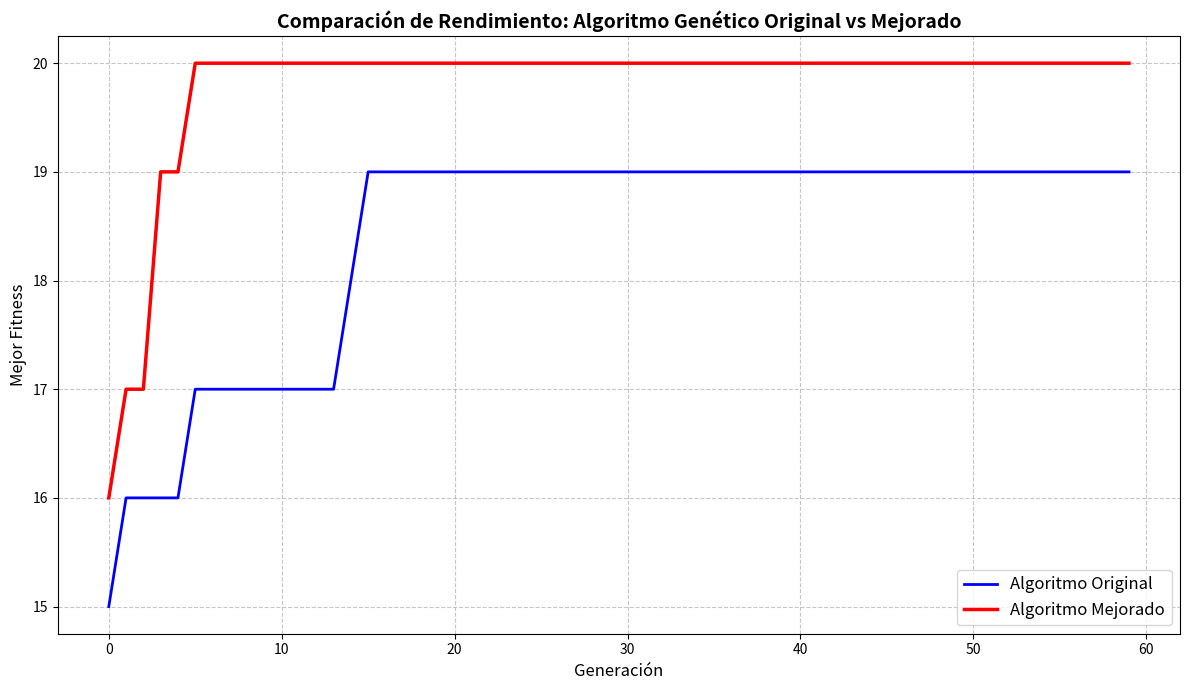

This chart was generated by the following Python code:
import random
import matplotlib.pyplot as plt
from copy import deepcopy
import numpy as np

# ===================== ALGORITMO ORIGINAL =====================
class AlgoritmoGeneticoOriginal:
    def __init__(self, tam_poblacion=150, tam_cromosoma=20, 
                 prob_cruce=0.8, prob_mutacion=0.1, generaciones=60):
        self.tam_poblacion = tam_poblacion
        self.tam_cromosoma = tam_cromosoma
        self.prob_cruce = prob_cruce
        self.prob_mutacion = prob_mutacion
        self.generaciones = generaciones
        self.mejores_fitness = []
    
    def crear_individuo(self):
        return [random.randint(0, 1) for _ in range(self.tam_cromosoma)]
    
    def fitness(self, individuo):
        return sum(individuo)
    
    def seleccion_ruleta(self, poblacion):
        total = sum(self.fitness(ind) for ind in poblacion)
        if total == 0: return deepcopy(random.choice(poblacion))
        pick = random.uniform(0, total)
        current = 0
        for ind in poblacion:
            current += self.fitness(ind)
            if current >= pick:
                return deepcopy(ind)
    
    def cruce(self, p1, p2):
        if random.random() > self.prob_cruce:
            return deepcopy(p1), deepcopy(p2)
        punto = random.randint(1, self.tam_cromosoma-1)
        return p1[:punto] + p2[punto:], p2[:punto] + p1[punto:]
    
    def mutacion(self, individuo):
        for i in range(self.tam_cromosoma):
            if random.random() < self.prob_mutacion:
                individuo[i] = 1 - individuo[i]
        return individuo
    
    def ejecutar(self):
        poblacion = [self.crear_individuo() for _ in range(self.tam_poblacion)]
        mejor_global = -float('inf')
        
        for gen in range(self.generaciones):
            fitness_pob = [self.fitness(ind) for ind in poblacion]
            mejor_actual = max(fitness_pob)
            if mejor_actual > mejor_global:
                mejor_global = mejor_actual
            self.mejores_fitness.append(mejor_global)
            
            nueva_poblacion = []
            for _ in range(self.tam_poblacion // 2):
                p1 = self.seleccion_ruleta(poblacion)
                p2 = self.seleccion_ruleta(poblacion)
                h1, h2 = self.cruce(p1, p2)
                nueva_poblacion.extend([self.mutacion(h1), self.mutacion(h2)])
            poblacion = nueva_poblacion[:self.tam_poblacion]
        return self.mejores_fitness


# ===================== ALGORITMO MEJORADO =====================
class AlgoritmoGeneticoMejorado:
    def __init__(self, tam_poblacion=150, tam_cromosoma=20, 
                 prob_cruce=0.85, prob_mutacion=0.12, generaciones=60):
        self.tam_poblacion = tam_poblacion
        self.tam_cromosoma = tam_cromosoma
        self.prob_cruce = prob_cruce
        self.prob_mutacion_inicial = prob_mutacion
        self.generaciones = generaciones
        self.mejores_fitness = []
    
    def crear_individuo(self):
        return [random.randint(0, 1) for _ in range(self.tam_cromosoma)]
    
    def fitness(self, individuo):
        return sum(individuo)
    
    def seleccion_torneo(self, poblacion, k=5):
        seleccionados = []
        for _ in range(self.tam_poblacion):
            candidatos = random.sample(poblacion, k)
            seleccionados.append(deepcopy(max(candidatos, key=self.fitness)))
        return seleccionados
    
    def cruce(self, p1, p2):
        if random.random() < 0.6:  # Cruce de dos puntos
            pt1 = random.randint(1, self.tam_cromosoma-2)
            pt2 = random.randint(pt1+1, self.tam_cromosoma-1)
            h1 = p1[:pt1] + p2[pt1:pt2] + p1[pt2:]
            h2 = p2[:pt1] + p1[pt1:pt2] + p2[pt2:]
        else:  # Cruce uniforme
            h1 = [p1[i] if random.random() < 0.5 else p2[i] for i in range(self.tam_cromosoma)]
            h2 = [p2[i] if random.random() < 0.5 else p1[i] for i in range(self.tam_cromosoma)]
        return h1, h2
    
    def mutacion_adaptativa(self, individuo, gen):
        prob = self.prob_mutacion_inicial * (1 - gen / self.generaciones)
        for i in range(self.tam_cromosoma):
            if random.random() < prob:
                individuo[i] = 1 - individuo[i]
        return individuo
    
    def ejecutar(self):
        poblacion = [self.crear_individuo() for _ in range(self.tam_poblacion)]
        mejor_global = -float('inf')
        
        for gen in range(self.generaciones):
            fitness_pob = [self.fitness(ind) for ind in poblacion]
            mejor_actual = max(fitness_pob)
            if mejor_actual > mejor_global:
                mejor_global = mejor_actual
            self.mejores_fitness.append(mejor_global)
            
            # Elitismo
            elite = deepcopy(max(poblacion, key=self.fitness))
            nueva_poblacion = [elite]
            
            seleccionados = self.seleccion_torneo(poblacion)
            for i in range(0, self.tam_poblacion-1, 2):
                h1, h2 = self.cruce(seleccionados[i], seleccionados[i+1])
                h1 = self.mutacion_adaptativa(h1, gen)
                h2 = self.mutacion_adaptativa(h2, gen)
                nueva_poblacion.extend([h1, h2])
            
            poblacion = nueva_poblacion[:self.tam_poblacion]
        return self.mejores_fitness


# ===================== COMPARACIÓN =====================
if __name__ == "__main__":
    random.seed(42)  # Para reproducibilidad
    
    print("Ejecutando Algoritmo Original...")
    ga_orig = AlgoritmoGeneticoOriginal()
    fitness_original = ga_orig.ejecutar()
    
    print("Ejecutando Algoritmo Mejorado...")
    ga_mej = AlgoritmoGeneticoMejorado()
    fitness_mejorado = ga_mej.ejecutar()
    
    # Gráfica Comparativa
    plt.figure(figsize=(12, 7))
    plt.plot(fitness_original, label='Algoritmo Original', color='blue', linewidth=2)
    plt.plot(fitness_mejorado, label='Algoritmo Mejorado', color='red', linewidth=2.5)
    
    plt.title('Comparación de Rendimiento: Algoritmo Genético Original vs Mejorado', fontsize=14, fontweight='bold')
    plt.xlabel('Generación', fontsize=12)
    plt.ylabel('Mejor Fitness', fontsize=12)
    plt.legend(fontsize=12)
    plt.grid(True, linestyle='--', alpha=0.7)
    plt.tight_layout()
    plt.show()

    print(f"\nFitness Final - Original : {fitness_original[-1]:.2f}")
    print(f"Fitness Final - Mejorado : {fitness_mejorado[-1]:.2f}")
